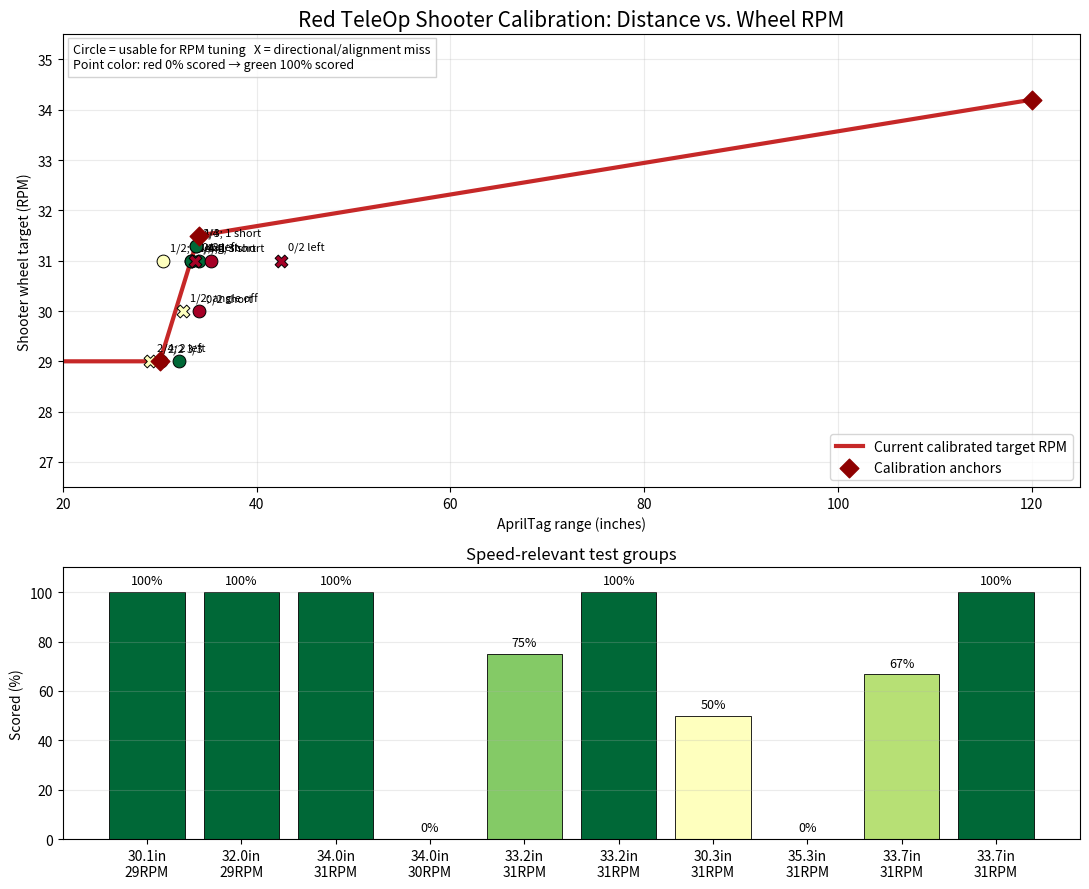

This chart was generated by the following Python code:
import matplotlib.pyplot as plt
import numpy as np


# Current calibrated RPM anchors.
anchor_distance = np.array([30.0, 34.0, 120.0])
anchor_rpm = np.array([29.0, 31.5, 34.2])


def calibrated_rpm(distance):
    distance = np.asarray(distance)
    return np.where(
        distance <= 34.0,
        np.interp(distance, [30.0, 34.0], [29.0, 31.5]),
        np.interp(distance, [34.0, 120.0], [31.5, 34.2]),
    )


# Groups with a valid camera distance and a reported outcome.
# Directional misses are marked separately because they should not tune RPM.
groups = [
    # distance, rpm, scored, total, note, usable_for_speed
    (30.1, 29.0, 2, 2, "2/2", True),
    (32.0, 29.0, 3, 3, "3/3", True),
    (34.0, 31.0, 4, 4, "4/4", True),
    (29.0, 29.0, 2, 4, "2/4; 2 left", False),
    (32.4, 30.0, 1, 2, "1/2; angle off", False),
    (34.0, 30.0, 0, 2, "0/2 short", True),
    (33.2, 31.0, 3, 4, "3/4; 1 short", True),
    (33.2, 31.0, 4, 4, "4/4", True),
    (42.5, 31.0, 0, 2, "0/2 left", False),
    (30.3, 31.0, 1, 2, "1/2; 1 long", True),
    (35.3, 31.0, 0, 3, "0/3 short", True),
    (33.6, 31.0, 0, 2, "0/2 left", False),
    (33.7, 31.3, 2, 3, "2/3; 1 short", True),
    (33.7, 31.3, 4, 4, "4/4", True),
]

fig, (ax_curve, ax_rate) = plt.subplots(
    2, 1, figsize=(11, 9), gridspec_kw={"height_ratios": [2.0, 1.2]}
)

distance_line = np.linspace(20, 120, 500)
ax_curve.plot(
    distance_line,
    calibrated_rpm(distance_line),
    color="#c62828",
    linewidth=3,
    label="Current calibrated target RPM",
)
ax_curve.scatter(
    anchor_distance,
    anchor_rpm,
    marker="D",
    s=90,
    color="#8e0000",
    zorder=5,
    label="Calibration anchors",
)

for distance, rpm, scored, total, note, usable in groups:
    success = scored / total
    color = plt.cm.RdYlGn(success)
    marker = "o" if usable else "X"
    ax_curve.scatter(distance, rpm, s=85, marker=marker, color=color,
                     edgecolor="black", linewidth=0.7, zorder=4)
    ax_curve.annotate(note, (distance, rpm), xytext=(5, 7),
                      textcoords="offset points", fontsize=8)

ax_curve.set_title("Red TeleOp Shooter Calibration: Distance vs. Wheel RPM", fontsize=15)
ax_curve.set_xlabel("AprilTag range (inches)")
ax_curve.set_ylabel("Shooter wheel target (RPM)")
ax_curve.set_xlim(20, 125)
ax_curve.set_ylim(26.5, 35.5)
ax_curve.grid(True, alpha=0.25)
ax_curve.legend(loc="lower right")
ax_curve.text(
    0.01, 0.98,
    "Circle = usable for RPM tuning   X = directional/alignment miss\n"
    "Point color: red 0% scored → green 100% scored",
    transform=ax_curve.transAxes,
    va="top",
    fontsize=9,
    bbox={"facecolor": "white", "alpha": 0.85, "edgecolor": "#cccccc"},
)

usable_groups = [group for group in groups if group[5]]
labels = [f"{g[0]:.1f}in\n{g[1]:.0f}RPM" for g in usable_groups]
rates = [100.0 * g[2] / g[3] for g in usable_groups]
colors = [plt.cm.RdYlGn(rate / 100.0) for rate in rates]
bars = ax_rate.bar(np.arange(len(rates)), rates, color=colors,
                   edgecolor="black", linewidth=0.6)
ax_rate.set_xticks(np.arange(len(labels)), labels)
ax_rate.set_ylim(0, 110)
ax_rate.set_ylabel("Scored (%)")
ax_rate.set_title("Speed-relevant test groups")
ax_rate.grid(axis="y", alpha=0.25)
for bar, rate in zip(bars, rates):
    ax_rate.text(bar.get_x() + bar.get_width() / 2, rate + 2,
                 f"{rate:.0f}%", ha="center", va="bottom", fontsize=9)

fig.tight_layout()
output_path = "red_teleop_shooter_calibration.png"
fig.savefig(output_path, dpi=180, bbox_inches="tight")
print(output_path)
